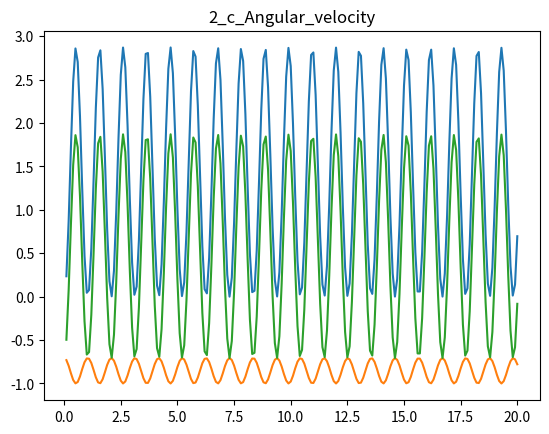

Generate this figure with matplotlib:
import math
import matplotlib.pyplot as plt

LENG = 1.0
GRAV = 9.80665
MASS = 1.0

def rk42(x0, xf, y, n):
    x_solution, kinetic_energy_solution, potential_energy_solution, all_energy_solution = [], [], [], []
    
    x = x0
    h = (xf-x0)/n
    
    for i in range(n):
        k1 = df1(x, y[0], y[1])
        l1 = df2(x, y[0], y[1])
        
        k2 = df1(x+0.5*h, y[0]+h*k1/2, y[1]+h*l1/2)
        l2 = df2(x+0.5*h, y[0]+h*k1/2, y[1]+h*l1/2)
        
        k3 = df1(x+0.5*h, y[0]+h*k2/2, y[1]+h*l2/2)
        l3 = df2(x+0.5*h, y[0]+h*k2/2, y[1]+h*l2/2)
        
        k4 = df1(x+h, y[0]+h*k3, y[1]+h*l3)
        l4 = df2(x+h, y[0]+h*k3, y[1]+h*l3)
        
        y[0] += h*(k1 + 2*k2 + 2*k3 + k4)/6
        y[1] += h*(l1 + 2*l2 + 2*l3 + l4)/6
        
        kinetic_energy = (MASS*(y[1]*LENG)**2)/2
        potential_energy = -math.cos(y[0])*LENG*MASS
        all_energy = kinetic_energy + potential_energy
        
        kinetic_energy_solution.append(kinetic_energy)
        potential_energy_solution.append(potential_energy)
        all_energy_solution.append(all_energy)

        x = x0 + (i+1)*h
        x_solution.append(x)
        
    return x_solution, kinetic_energy_solution, potential_energy_solution, all_energy_solution
        
def df1(x, y1, y2):
    return y2

def df2(x, y1, y2):
    return -GRAV/LENG*math.sin(y1)

x0 = 0
xf = 20
y10 = math.pi/4
y20 = 0
n = 200

y = [0, 0]

y[0] = y10
y[1] = y20

x_solution, kinetic_energy, potential_energy, all_energy = rk42(x0, xf, y, n)

# fig = plt.figure(num=1, figsize=(16, 5))
# ax1 = fig.add_subplot(2,2,1)
plt.plot(x_solution, kinetic_energy)
plt.title("2_c_Angular")
# ax2 = fig.add_subplot(2,2,2)
plt.plot(x_solution, potential_energy)
plt.title("2_c_Angular_velocity")
# ax3 = fig.add_subplot(2,2,3)
plt.plot(x_solution, all_energy)
plt.show()